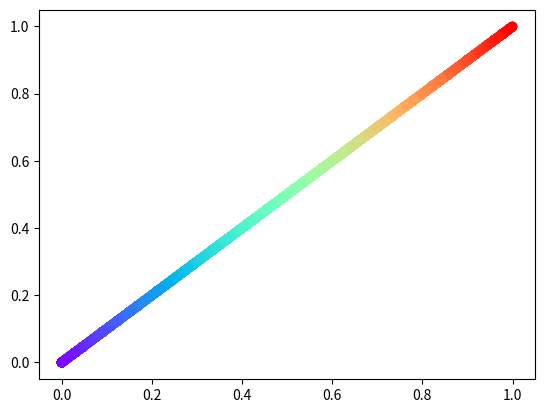

Reproduce this figure in Python.
import matplotlib.pyplot as plt
import numpy as np

def map(x : int, y :int) -> float:
    return (x * 2**16 + y) / (2**32 - 1)


def z_order(x : int, y : int) -> float:
    result = 0
    for i in range(16):
        result |= ((x >> i) & 1) << (2 * i)
        result |= ((y >> i) & 1) << (2 * i + 1)
    return result / (2**32 - 1)


result = []
for i in     range(0, 2**16 - 1, 1000):
    for j in range(0, 2**16 - 1, 1000):
        result.append(map(i,j))

plt.scatter(result,result,c=result, cmap = 'rainbow')
plt.show()

for i in     range(0, 2**16 - 1, 1000):
    for j in range(0, 2**16 - 1, 1000):
        result.append(z_order(i,j))

plt.scatter(result,result,c=result, cmap = 'rainbow')
plt.show()